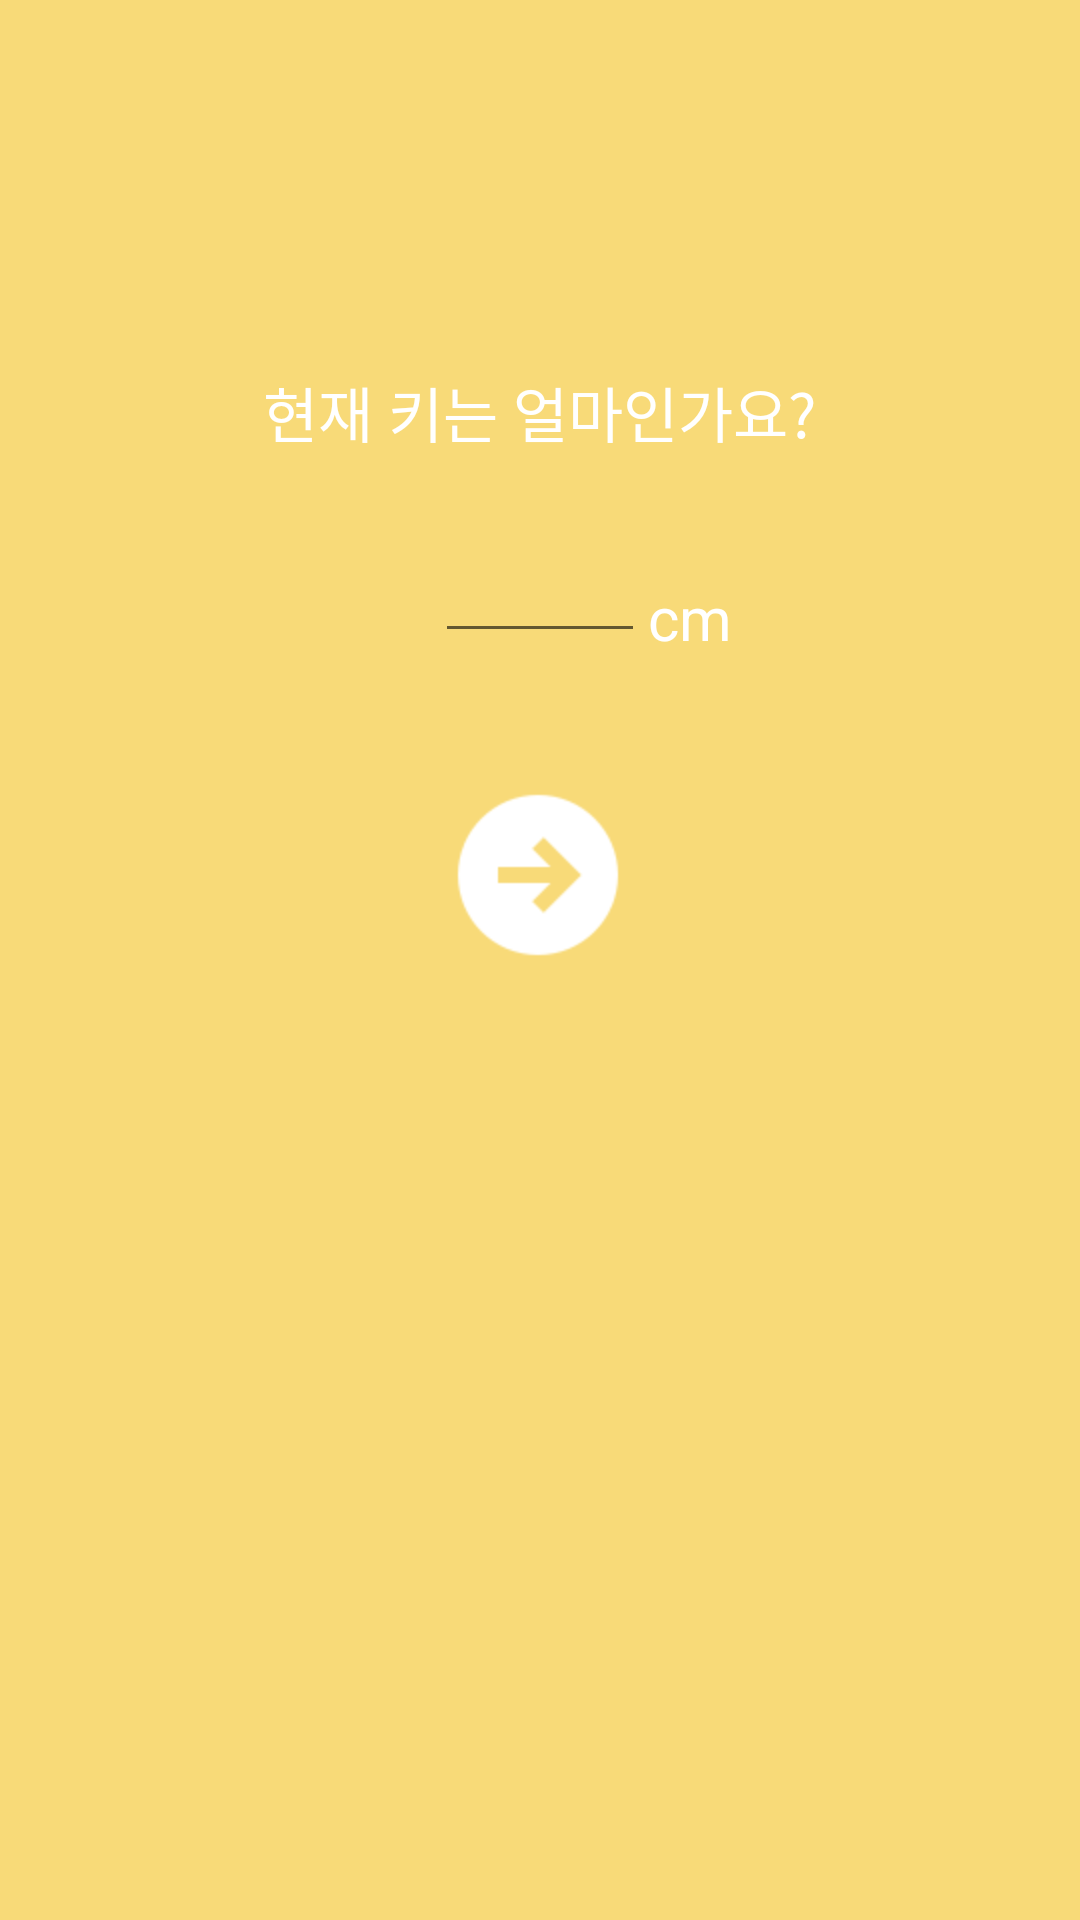

The Android layout XML behind this screen, and the referenced resources:
<!-- AndroidManifest.xml: application theme Theme.Dscover -->
<!-- res/layout/activity_sub7.xml -->
<?xml version="1.0" encoding="utf-8"?>
<androidx.constraintlayout.widget.ConstraintLayout xmlns:android="http://schemas.android.com/apk/res/android"
    xmlns:app="http://schemas.android.com/apk/res-auto"
    xmlns:tools="http://schemas.android.com/tools"
    android:layout_width="match_parent"
    android:layout_height="match_parent"
    android:background="@color/gold"
    tools:context=".Sub7Activity">


    <TextView
        android:id="@+id/tv_wel"
        android:layout_width="wrap_content"
        android:layout_height="wrap_content"
        android:text=""
        android:textColor="#FFFFFF"
        android:textSize="20sp"
        app:layout_constraintBottom_toBottomOf="parent"
        app:layout_constraintEnd_toEndOf="parent"
        app:layout_constraintHorizontal_bias="0.498"
        app:layout_constraintStart_toStartOf="parent"
        app:layout_constraintTop_toTopOf="parent"
        app:layout_constraintVertical_bias="0.061" />

    <TextView
        android:id="@+id/tv_ques"
        android:layout_width="300dp"
        android:layout_height="35dp"
        android:text="현재 키는 얼마인가요?"
        android:textAlignment="center"
        android:textColor="#FFFFFF"
        android:textSize="20sp"
        app:layout_constraintBottom_toBottomOf="parent"
        app:layout_constraintEnd_toEndOf="parent"
        app:layout_constraintHorizontal_bias="0.495"
        app:layout_constraintStart_toStartOf="parent"
        app:layout_constraintTop_toBottomOf="@+id/tv_wel"
        app:layout_constraintVertical_bias="0.108" />


    <TextView
        android:id="@+id/tv_cm"
        android:layout_width="wrap_content"
        android:layout_height="35dp"
        android:layout_marginTop="5dp"
        android:layout_marginEnd="114dp"
        android:layout_marginBottom="330dp"
        android:text="cm"
        android:textColor="#FFFFFF"
        android:textSize="20sp"
        app:layout_constraintBottom_toBottomOf="parent"
        app:layout_constraintEnd_toEndOf="parent"
        app:layout_constraintHorizontal_bias="0.285"
        app:layout_constraintStart_toEndOf="@+id/et_hgt"
        app:layout_constraintTop_toBottomOf="@+id/tv_ques"
        app:layout_constraintVertical_bias="0.265" />

    <ImageButton
        android:id="@+id/btn_next"
        android:layout_width="64dp"
        android:layout_height="64dp"
        android:layout_marginBottom="210dp"
        android:background="@android:color/transparent"
        android:scaleType="fitXY"
        app:layout_constraintBottom_toBottomOf="parent"
        app:layout_constraintEnd_toEndOf="parent"
        app:layout_constraintHorizontal_bias="0.498"
        app:layout_constraintStart_toStartOf="parent"
        app:layout_constraintTop_toBottomOf="@+id/tv_ques"
        app:layout_constraintVertical_bias="0.489"
        app:srcCompat="@drawable/arrow" />

    <EditText
        android:id="@+id/et_hgt"
        android:layout_width="70dp"
        android:layout_height="45dp"
        android:layout_marginBottom="250dp"
        android:ems="10"
        android:inputType="numberDecimal"
        app:layout_constraintBottom_toBottomOf="parent"
        app:layout_constraintEnd_toEndOf="parent"
        app:layout_constraintStart_toStartOf="parent"
        app:layout_constraintTop_toTopOf="parent" />

</androidx.constraintlayout.widget.ConstraintLayout>
<!-- resources referenced by this layout -->
<resources>
  <color name="gold">#F8DA78</color>
  <!-- drawable arrow: png bitmap (drawable-v24, 1888 bytes) -->
  <style name="Theme.Dscover" parent="Theme.AppCompat.Light.NoActionBar">
          
          <item name="colorPrimary">@color/gold</item>
          <item name="colorPrimaryVariant">@color/gold</item>
          <item name="colorOnPrimary">@color/gold</item>
          
          <item name="colorSecondary">@color/teal_200</item>
          <item name="colorSecondaryVariant">@color/teal_700</item>
          <item name="colorOnSecondary">@color/black</item>
          
          <item name="android:statusBarColor" tools:targetApi="l">?attr/colorPrimaryVariant</item>
          
      </style>
  <color name="teal_200">#FF03DAC5</color>
  <color name="teal_700">#FF018786</color>
  <color name="black">#FF000000</color>
</resources>
